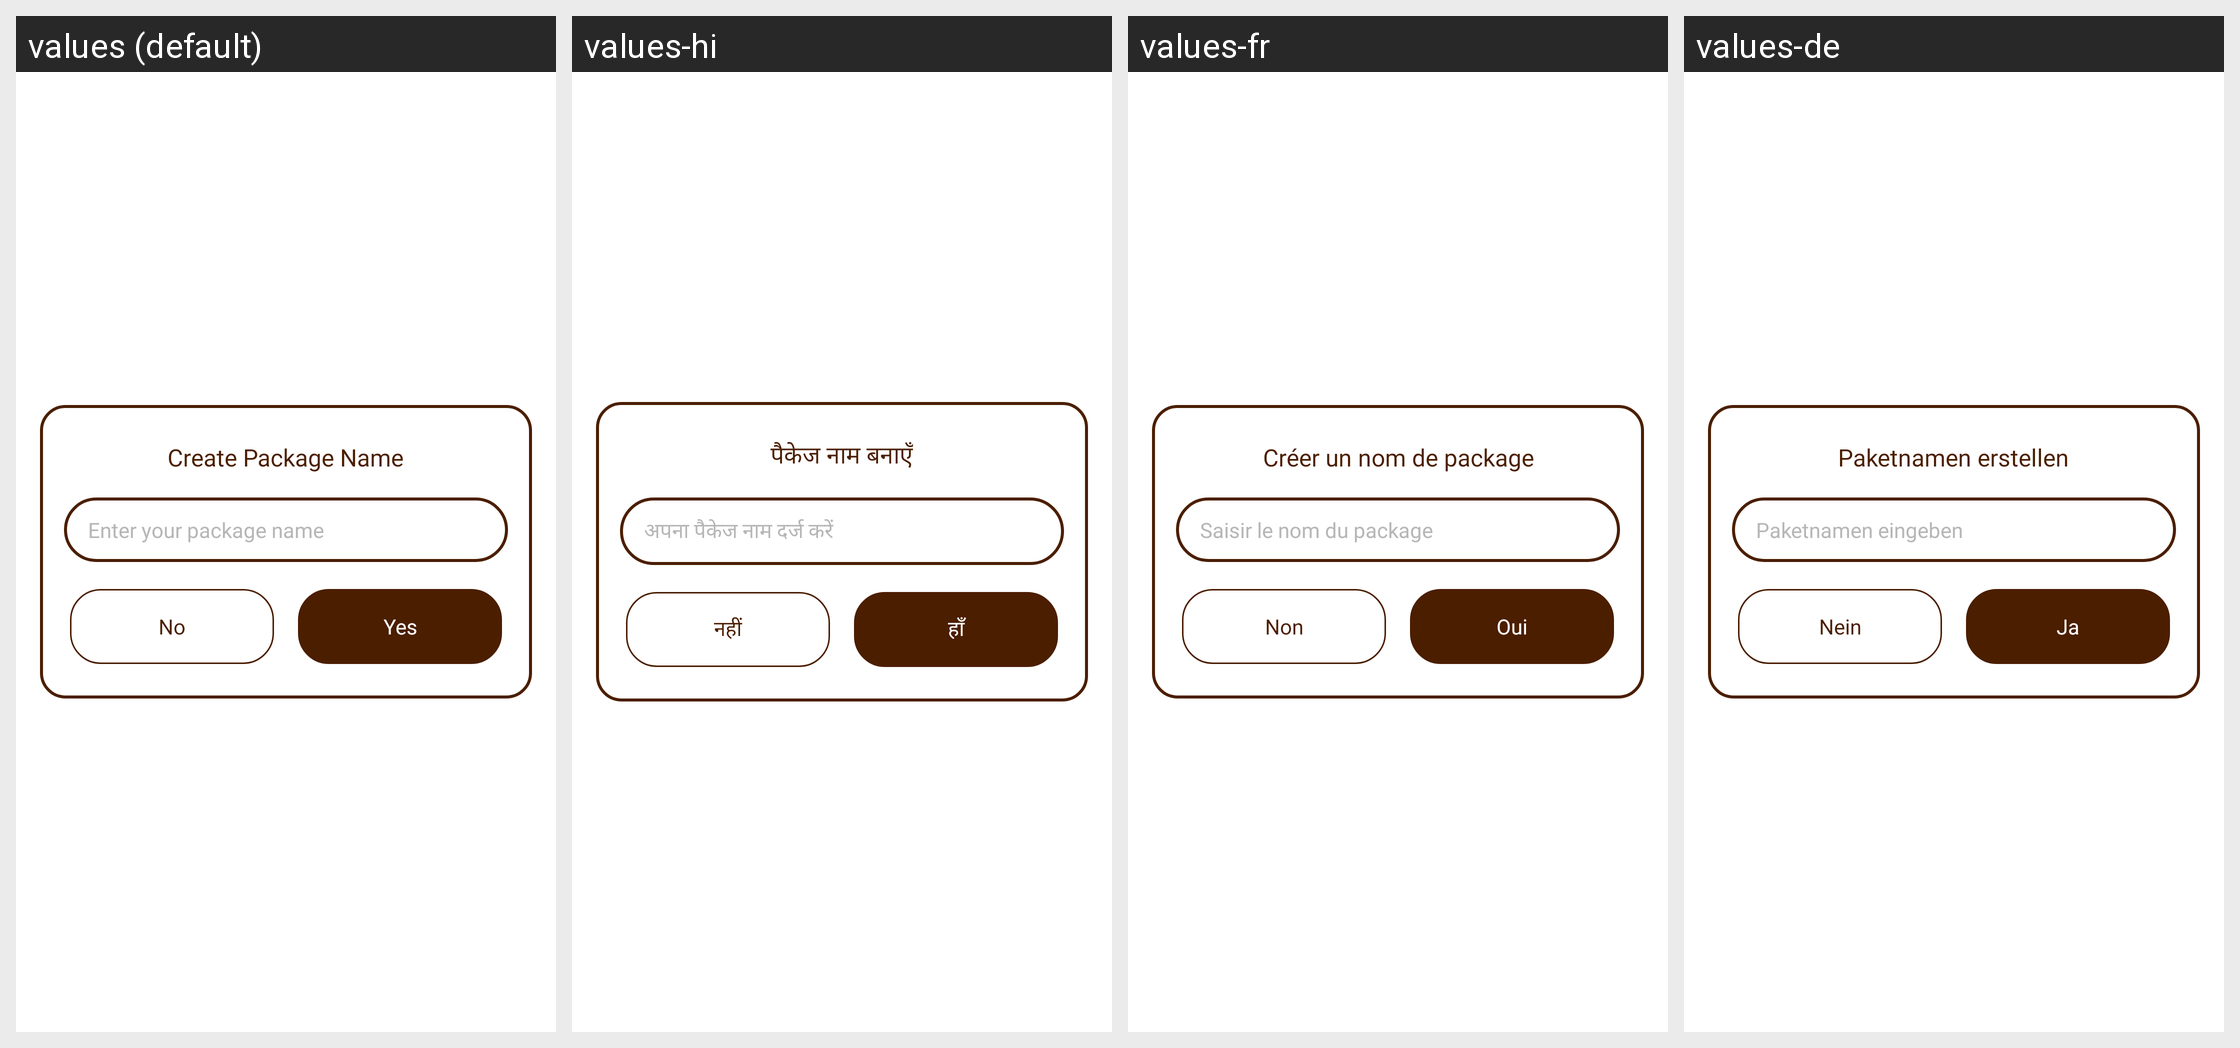

Translations of the strings shown on this Android screen, per locale in the grid:
Android screen res/layout/dialog_create_name.xml rendered under 4 locales, left to right: values (default), values-hi, values-fr, values-de. Device: Nexus 5 (rendered at 1080×1920; each locale shown at half size, 540×960, under a caption strip naming it); theme Base.Theme.BaseActivity.
Other locales in the repository, not shown: values-es, values-in, values-pt.
Strings drawn on this screen, with the default value and each locale's value (text and hints the layout hard-codes, and strings that could not be matched under every locale, appear in the picture but are not listed):

create_package_name
  values: Create Package Name
  values-hi: पैकेज नाम बनाएँ
  values-fr: Créer un nom de package
  values-de: Paketnamen erstellen

enter_your_package_name
  values: Enter your package name
  values-hi: अपना पैकेज नाम दर्ज करें
  values-fr: Saisir le nom du package
  values-de: Paketnamen eingeben

no
  values: No
  values-hi: नहीं
  values-fr: Non
  values-de: Nein

yes
  values: Yes
  values-hi: हाँ
  values-fr: Oui
  values-de: Ja
